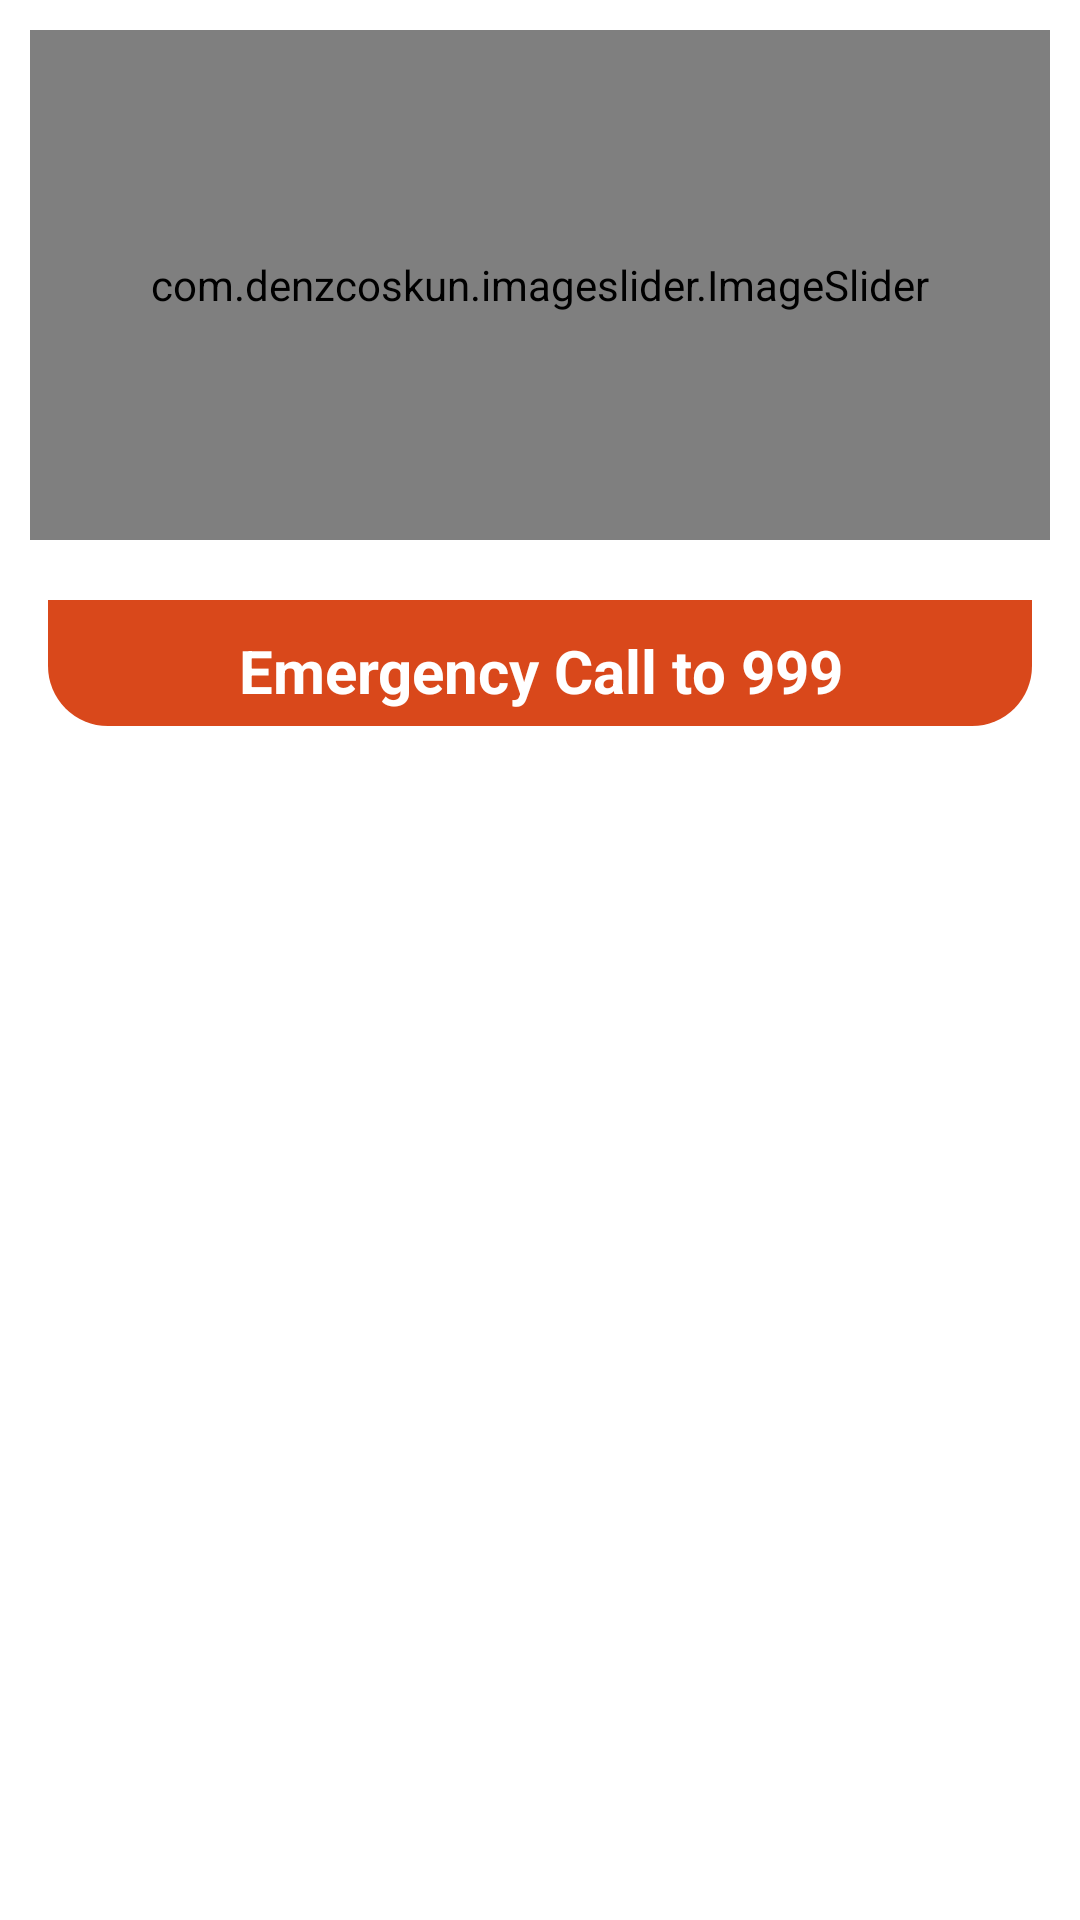

This screen was rendered from an Android layout file. Write that file and the resources it references.
<!-- AndroidManifest.xml: application theme Theme.HomeWork247_1To247_3 -->
<!-- res/layout/activity_full_district_info.xml -->
<?xml version="1.0" encoding="utf-8"?>
<RelativeLayout xmlns:android="http://schemas.android.com/apk/res/android"
    xmlns:app="http://schemas.android.com/apk/res-auto"
    xmlns:tools="http://schemas.android.com/tools"
    android:id="@+id/main"
    android:layout_width="match_parent"
    android:layout_height="match_parent"
    android:background="#EEE64A19"
    tools:context=".FullDistrictInfo">


    <RelativeLayout
        android:id="@+id/otherContents"
        android:layout_width="match_parent"
        android:layout_height="match_parent"
        android:background="@color/white"
        android:orientation="vertical"
        android:paddingStart="10dp"
        android:paddingEnd="10dp">

        <RelativeLayout
            android:id="@+id/coverImage"
            android:layout_width="match_parent"
            android:layout_height="170dp"
            android:layout_marginTop="10dp">

            <TextView
                android:id="@+id/districtTV"
                android:layout_width="match_parent"
                android:layout_height="wrap_content"
                android:layout_marginTop="20dp"
                android:layout_marginBottom="20dp"
                android:text="Selected District"
                android:textAlignment="center"
                android:textColor="#A5161515"
                android:textSize="24sp"
                android:textStyle="bold"
                tools:ignore="HardcodedText" />


            <com.denzcoskun.imageslider.ImageSlider
                android:id="@+id/image_slider"
                android:layout_width="match_parent"
                android:layout_height="170dp"
                android:elevation="7dp"
                app:iss_auto_cycle="true"
                app:iss_corner_radius="30"
                app:iss_delay="2000"
                app:iss_period="2000"
                app:iss_text_align="CENTER" />

        </RelativeLayout>


        <TextView
            android:id="@+id/emergencyCall"
            android:layout_width="match_parent"
            android:layout_height="wrap_content"
            android:layout_below="@id/coverImage"
            android:layout_marginStart="5dp"
            android:layout_marginTop="20dp"
            android:layout_marginEnd="5dp"
            android:background="@drawable/bottom_curved"
            android:padding="10dp"
            android:text="Emergency Call to 999"
            android:textAlignment="center"
            android:textColor="@color/white"
            android:textSize="20sp"
            android:textStyle="bold"
            tools:ignore="HardcodedText" />


        <GridView
            android:id="@+id/gridView"
            android:layout_width="match_parent"
            android:layout_height="wrap_content"
            android:layout_below="@id/emergencyCall"
            android:layout_marginTop="10dp"
            android:elevation="10dp"
            android:numColumns="3"
            android:paddingTop="10dp" />


    </RelativeLayout>

</RelativeLayout>
<!-- resources referenced by this layout -->
<resources>
  <!-- drawable bottom_curved (drawable) -->
  <?xml version="1.0" encoding="utf-8"?>
  <layer-list xmlns:android="http://schemas.android.com/apk/res/android" >
  
  
      <item>
          <shape android:shape="rectangle" >
              <solid android:color="@android:color/transparent" />
              <corners android:radius="0dp" />
          </shape>
      </item>
      
      
      <item
          android:bottom="5dp"
          android:left="1dp"
          android:right="1dp"
          android:top="0dp">
          
          
          <shape android:shape="rectangle" >
              <solid
                  android:color="#D9481B"
                  />
              <corners
                  android:bottomLeftRadius="20dip"
                  android:bottomRightRadius="20dip"
                  android:topRightRadius="0dip"
                  />
  
  
          </shape>
          
          <shape android:shape="rectangle"  >
               <corners android:radius="0dip" />
               <stroke android:width="0dip" 
                   android:color="#10000000" />
           </shape>
                   
                       
      </item>
  
  </layer-list>
  <style name="Theme.HomeWork247_1To247_3" parent="Base.Theme.HomeWork247_1To247_3" />
  <style name="Base.Theme.HomeWork247_1To247_3" parent="Theme.AppCompat.NoActionBar">
          
          
      </style>
  <!-- not gathered from this repository: default colours our renderer supplied (Android Studio template values) -->
  <color name="white">#FFFFFFFF</color>
</resources>
